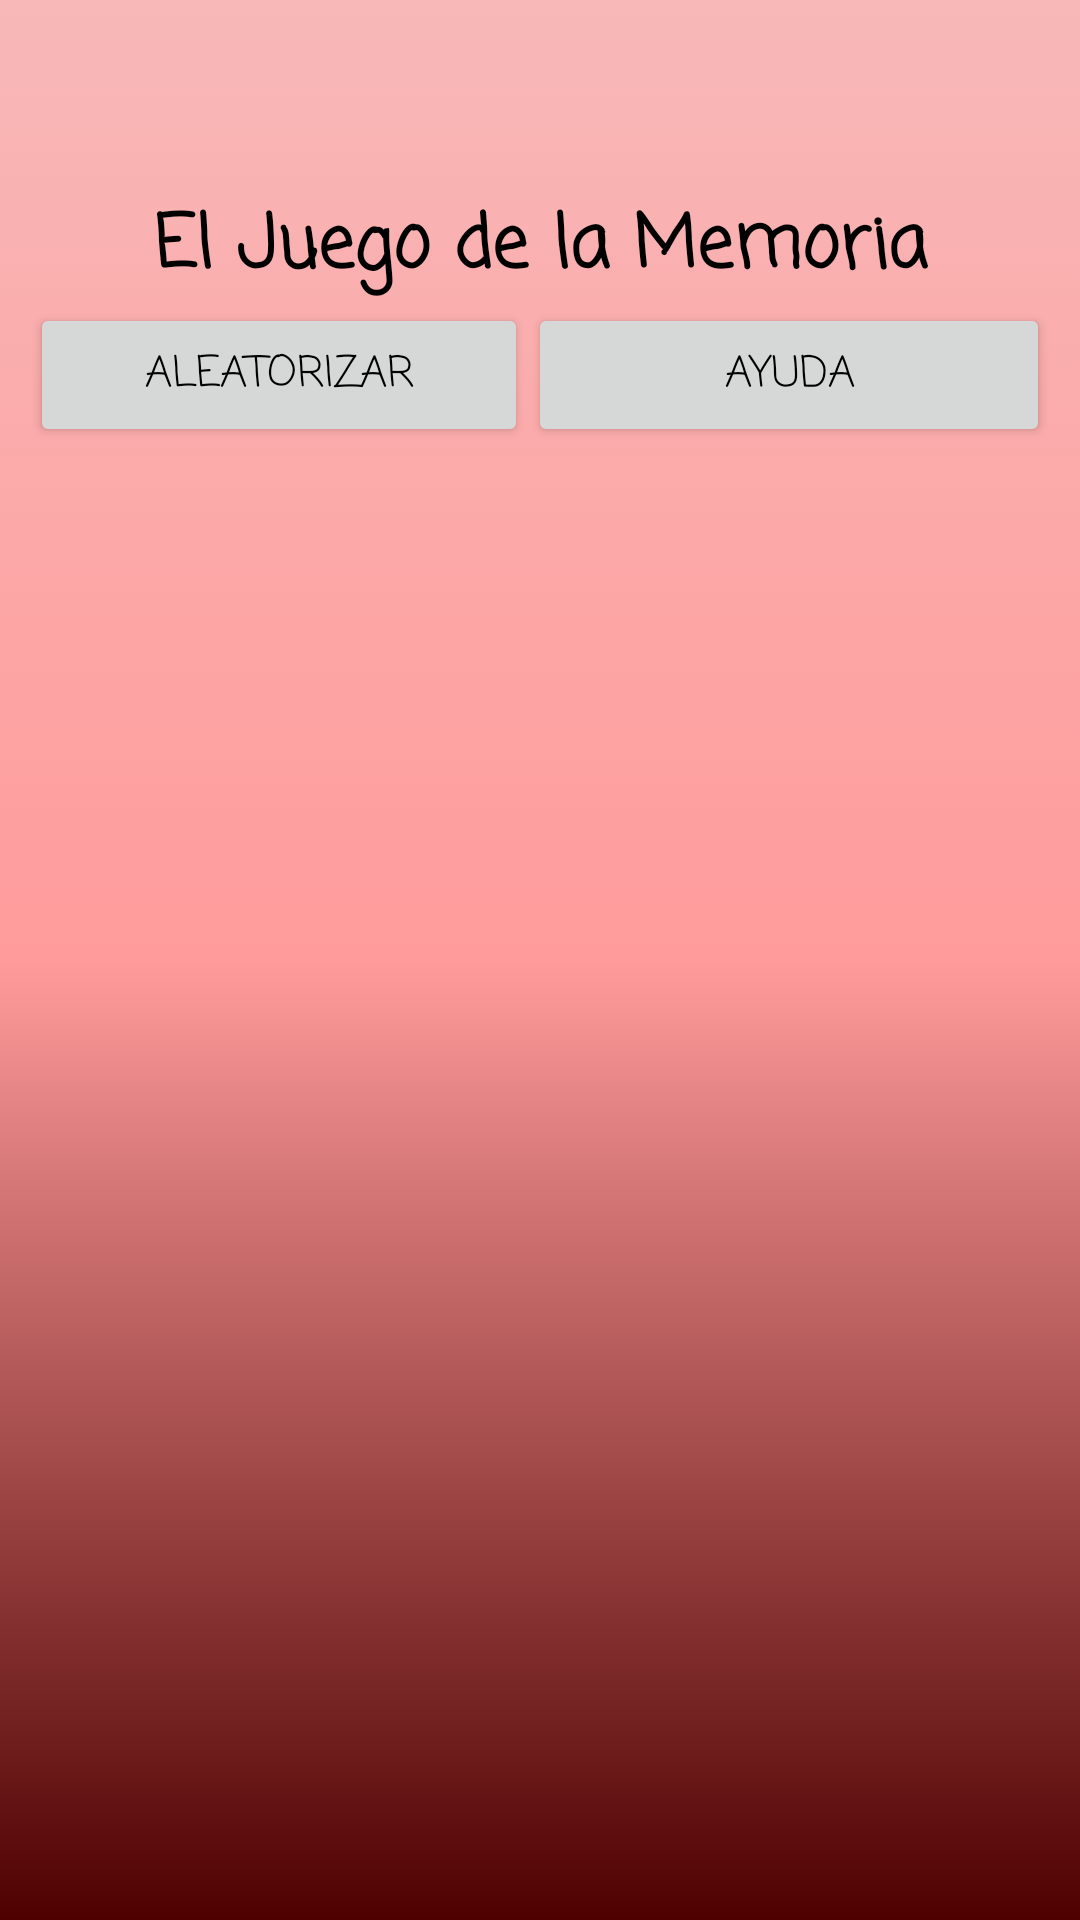

Layout XML and referenced resources for this Android screen:
<!-- AndroidManifest.xml: application theme Theme.Lab_5_IOT -->
<!-- res/layout/activity_memoria.xml -->
<?xml version="1.0" encoding="utf-8"?>
<androidx.constraintlayout.widget.ConstraintLayout xmlns:android="http://schemas.android.com/apk/res/android"
    xmlns:app="http://schemas.android.com/apk/res-auto"
    xmlns:tools="http://schemas.android.com/tools"
    android:layout_width="match_parent"
    android:layout_height="match_parent"
    android:background="@drawable/fondo_game"
    tools:context=".MemoriaActivity">

    <LinearLayout
        android:id="@+id/linearLayout"
        android:layout_width="340dp"
        android:layout_height="112dp"
        android:layout_marginTop="64dp"
        android:orientation="vertical"
        app:layout_constraintEnd_toEndOf="parent"
        app:layout_constraintStart_toStartOf="parent"
        app:layout_constraintTop_toTopOf="parent">

        <TextView
            android:id="@+id/textView3"
            android:layout_width="match_parent"
            android:layout_height="wrap_content"
            android:fontFamily="casual"
            android:text="El Juego de la Memoria"
            android:textAlignment="center"
            android:textColor="#000000"
            android:textSize="24sp"
            android:textStyle="bold" />

        <LinearLayout
            android:layout_width="match_parent"
            android:layout_height="match_parent"
            android:orientation="horizontal">

            <Button
                android:id="@+id/btnRandom"
                android:layout_width="166dp"
                android:layout_height="wrap_content"
                android:fontFamily="casual"
                android:text="Aleatorizar"
                android:textAlignment="center"
                android:textColor="#000000" />

            <Button
                android:id="@+id/btnAyuda"
                android:layout_width="match_parent"
                android:layout_height="wrap_content"
                android:fontFamily="casual"
                android:text="Ayuda"
                android:textAlignment="center"
                android:textColor="#000000"
                android:textSize="14sp" />
        </LinearLayout>
    </LinearLayout>

    <GridView
        android:id="@+id/gridMemo"
        android:layout_width="348dp"
        android:layout_height="550dp"
        android:layout_marginStart="64dp"
        android:layout_marginTop="4dp"
        android:layout_marginEnd="64dp"
        android:layout_marginBottom="128dp"
        android:numColumns="3"
        android:stretchMode="columnWidth"
        app:layout_constraintBottom_toBottomOf="parent"
        app:layout_constraintEnd_toEndOf="parent"
        app:layout_constraintHorizontal_bias="0.507"
        app:layout_constraintStart_toStartOf="parent"
        app:layout_constraintTop_toBottomOf="@+id/linearLayout"
        app:layout_constraintVertical_bias="0.228"></GridView>
</androidx.constraintlayout.widget.ConstraintLayout>
<!-- resources referenced by this layout -->
<resources>
  <!-- drawable fondo_game (drawable) -->
  <?xml version="1.0" encoding="utf-8"?>
  <selector xmlns:android="http://schemas.android.com/apk/res/android">
      <item>
          <shape android:layout_height="wrap_content">
              <gradient
                  android:angle="270"
                  android:startColor="#F8B8B8"
                  android:centerColor="#FF9B9B"
                  android:endColor="#4E0000"
                  android:type="linear"/>
          </shape>
      </item>
  </selector>
  <style name="Theme.Lab_5_IOT" parent="Base.Theme.Lab_5_IOT" />
  <style name="Base.Theme.Lab_5_IOT" parent="Theme.Material3.DayNight.NoActionBar">
          <item name="colorPrimary">@color/colorPrimary</item>
          <item name="colorPrimaryDark">@color/colorPrimaryDark</item>
          <item name="colorAccent">@color/colorAccent</item>
              </style>
  <color name="colorPrimary">#FF0000</color>
  <color name="colorPrimaryDark">#4E0000</color>
  <color name="colorAccent">#FF9B9B</color>
</resources>
